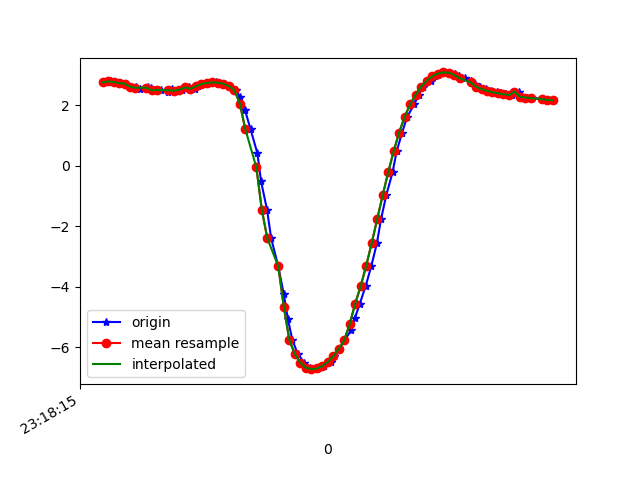

The file beside this chart, header and first rows:
1617837495639, 533139193306104, 2.759907, -5.089722, 7.9068108
1617837495652, 533139212536874, 2.791, -5.239, 7.798
1617837495663, 533139231767644, 2.777, -5.223, 7.813
1617837495686, 533139250998414, 2.733, -5.4, 7.708
1617837495701, 533139270229184, 2.72, -5.364, 7.737
1617837495721, 533139289459954, 2.616, -5.441, 7.72
1617837495743, 533139308690724, 2.622, -5.416, 7.735
1617837495758, 533139327921494, 2.548, -5.402, 7.77
1617837495784, 533139347152264, 2.61, -5.489, 7.687
1617837495797, 533139366383034, 2.559, -5.454, 7.73
1617837495817, 533139385613804, 2.495, -5.574, 7.665
1617837495834, 533139404844574, 2.51, -5.517, 7.701
1617837495860, 533139424075344, 2.447, -5.484, 7.745
1617837495873, 533139443306114, 2.55, -5.458, 7.73
1617837495892, 533139462536884, 2.488, -5.408, 7.785
1617837495911, 533139481767654, 2.52, -5.508, 7.704
1617837495936, 533139500998424, 2.593, -5.457, 7.716
1617837495957, 533139520229194, 2.55, -5.424, 7.754
1617837495968, 533139539459964, 2.632, -5.449, 7.709
1617837495987, 533139558690734, 2.705, -5.42, 7.704
1617837496008, 533139577921504, 2.742, -5.406, 7.7
1617837496032, 533139597152274, 2.757, -5.435, 7.675
1617837496044, 533139616383044, 2.752, -5.524, 7.612
1617837496063, 533139635613814, 2.714, -5.659, 7.527
1617837496082, 533139654844584, 2.637, -5.821, 7.43
1617837496105, 533139674075354, 2.504, -5.99, 7.341
1617837496120, 533139693306124, 2.279, -6.168, 7.266
1617837496139, 533139712536894, 1.835, -6.355, 7.231
1617837496159, 533139731767664, 1.207, -6.543, 7.195
1617837496184, 533139750998434, 0.4087, -6.679, 7.16
1617837496197, 533139770229204, -0.5068, -6.756, 7.081
1617837496219, 533139789459974, -1.455, -6.773, 6.932
1617837496234, 533139808690744, -2.4, -6.771, 6.666
1617837496260, 533139827921514, -3.334, -6.768, 6.254
1617837496280, 533139847152284, -4.252, -6.789, 5.646
1617837496295, 533139866383054, -5.077, -6.824, 4.868
1617837496311, 533139885613824, -5.757, -6.798, 4.085
1617837496331, 533139904844594, -6.231, -6.728, 3.458
1617837496355, 533139924075364, -6.518, -6.622, 3.114
1617837496376, 533139943306134, -6.681, -6.497, 3.031
1617837496387, 533139962536904, -6.732, -6.442, 3.038
1617837496406, 533139981767674, -6.709, -6.482, 3.001
1617837496425, 533140000998444, -6.633, -6.602, 2.909
1617837496452, 533140020229214, -6.495, -6.764, 2.847
1617837496463, 533140039459984, -6.3, -6.917, 2.916
1617837496482, 533140058690754, -6.061, -7.026, 3.154
1617837496501, 533140077921524, -5.777, -7.097, 3.508
1617837496526, 533140097152294, -5.44, -7.154, 3.907
1617837496539, 533140116383064, -5.039, -7.218, 4.307
1617837496557, 533140135613834, -4.562, -7.313, 4.664
1617837496578, 533140154844604, -3.983, -7.462, 4.948
1617837496599, 533140174075374, -3.31, -7.609, 5.214
1617837496619, 533140193306144, -2.566, -7.666, 5.539
1617837496634, 533140212536914, -1.772, -7.606, 5.92
1617837496653, 533140231767684, -0.9792, -7.458, 6.281
1617837496676, 533140250998454, -0.2219, -7.261, 6.578
1617837496691, 533140270229224, 0.4776, -7.036, 6.805
1617837496711, 533140289459994, 1.098, -6.788, 6.983
1617837496729, 533140308690764, 1.616, -6.526, 7.13
1617837496755, 533140327921534, 2.029, -6.272, 7.252
1617837496772, 533140347152304, 2.358, -6.034, 7.353
... 26 more rows
